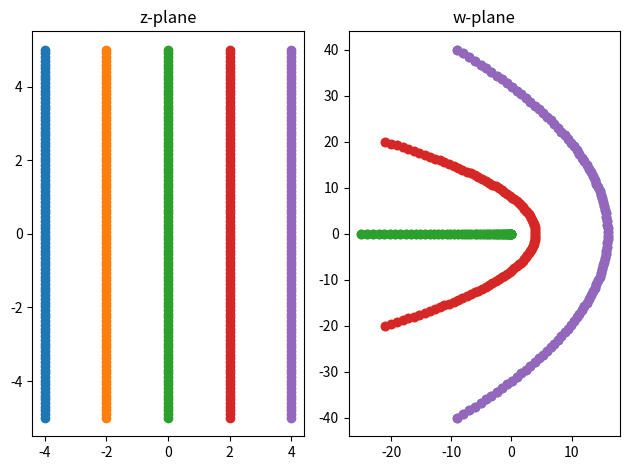

The script that saved this image:
import os, sys
import numpy as np
import matplotlib.pyplot as plt

def f(z):

    return z ** 2


XRANGE = 5
YRANGE = 5

argv = sys.argv

y = np.linspace(-YRANGE, YRANGE, 100)
x1 = np.array([-4]*100)
x2 = np.array([-2]*100)
x3 = np.array([ 0]*100)
x4 = np.array([ 2]*100)
x5 = np.array([ 4]*100)

z1 = x1 + 1j * y
w1 = f(z1)

z2 = x2 + 1j * y
w2 = f(z2)

z3 = x3 + 1j * y
w3 = f(z3)

z4 = x4 + 1j * y
w4 = f(z4)

z5 = x5 + 1j * y
w5 = f(z5)


# z平面の描画
plt.figure()
plt.subplot(1, 2, 1)
plt.scatter(x1,y)
plt.scatter(x2,y)
plt.scatter(x3,y)
plt.scatter(x4,y)
plt.scatter(x5,y)

plt.title("z-plane")

# w平面の描画
plt.subplot(1, 2, 2)

plt.scatter(w1.real, w1.imag)
plt.scatter(w2.real, w2.imag)
plt.scatter(w3.real, w3.imag)
plt.scatter(w4.real, w4.imag)
plt.scatter(w5.real, w5.imag)

plt.title("w-plane")

plt.tight_layout()

base = os.path.basename(argv[0])
filename = os.path.splitext(base)[0]
dst_path = '%s.png' % filename
plt.savefig(dst_path)
print('save %s' % dst_path)

plt.show()
